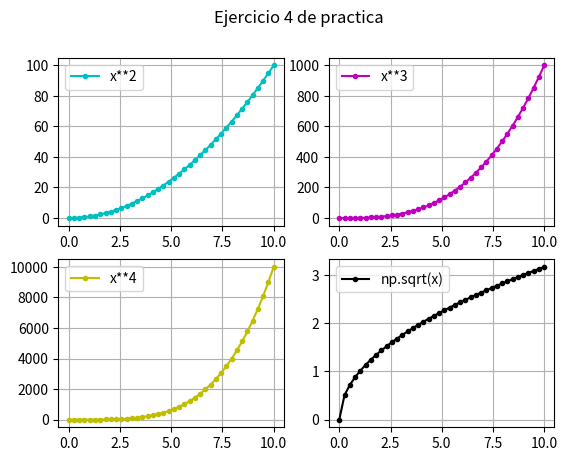

Generate this figure with matplotlib:
# Matplotlib [Python]
# Ejercicios de práctica

# Autor: Inove Coding School
# Version: 2.0

# IMPORTANTE: NO borrar los comentarios
# que aparecen en verde con el hashtag "#"

# Ejercicios de matplotlib
import numpy as np
import matplotlib.pyplot as plt


if __name__ == '__main__':
    print("Bienvenidos a otra clase de Inove con Python")
    print("Line Plot: Figura con múltiples gráficos")

    # NOTA: aproveche los ejemplos "line_plot" y "scatter_plot" de clase

    # Se desea graficar cuatro funciones en una misma figura
    # en cuatros gráficos (axes) distintos. Para el siguiente
    # intervalor de valores de "X":
    x = np.linspace(0, 10, 40)

    # Realizar tres gráficos que representen
    # y1 = x^2 (X al cuadrado)
    # y2 = x^3 (X al cubo)
    # y3 = x^4 (X a la cuarta)
    # y4 = raiz_cuadrada(X)

    # Implementación:
    y1 = x**2
    y2 = x**3
    y3 = x**4
    y4 = np.sqrt(x)

    # Alumnos: Esos cuatro gráficos deben estar colocados
    # en la diposición de 2 filas y 2 columna:
    # ------
    #  graf1 | graf2
    # ------
    #  graf3 | graf4
    # Utilizar add_subplot para lograr este efecto
    # de "2 filas" "2 columna" de gráficos

    fig = plt.figure()
    fig.suptitle('Ejercicio 4 de practica')
    ax1 = fig.add_subplot(2, 2, 1)
    ax2 = fig.add_subplot(2, 2, 2)
    ax3 = fig.add_subplot(2, 2, 3)
    ax4 = fig.add_subplot(2, 2, 4)

    # Se debe colocar en la leyenda la función que representa
    # cada gráfico

    ax1.plot (x, y1, color = 'c', marker = '.', label = 'x**2')
    ax1.legend()
    ax1.grid()

    ax2.plot (x, y2, color = 'm', marker = '.', label = 'x**3')
    ax2.legend()
    ax2.grid()

    ax3.plot (x, y3, color = 'y', marker = '.', label = 'x**4')
    ax3.legend()
    ax3.grid()

    ax4.plot (x, y4, color = 'k', marker = '.', label = 'np.sqrt(x)')
    ax4.legend()
    ax4.grid()
    plt.show()

    # Cada gráfico realizarlo con un color distinto
    # a su elección

    # Colocar una grilla a elección

    # Crear acá su gráfico

    print("terminamos")
